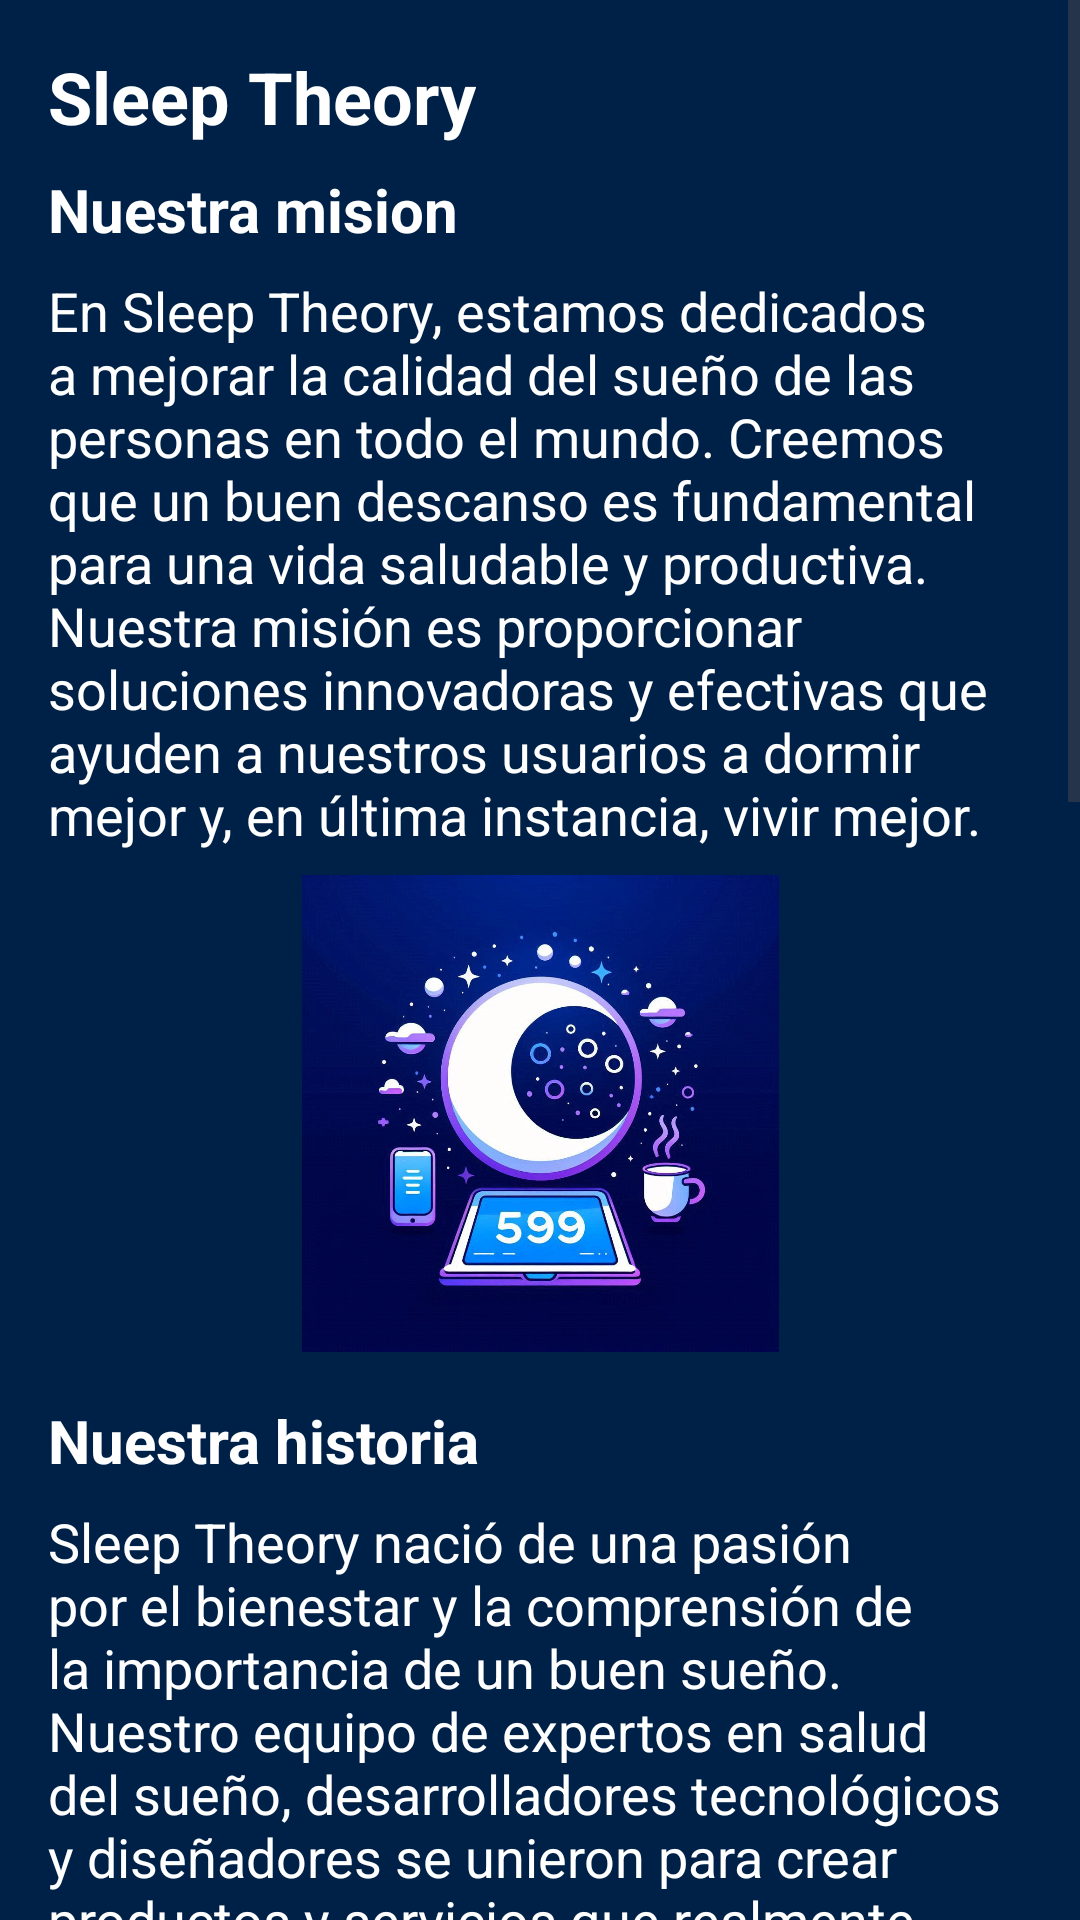

Produce the Android XML layout that renders to this screen, including the resource entries it uses.
<!-- AndroidManifest.xml: application theme Theme.SleepTheory01 -->
<!-- res/layout/activity_acerca.xml -->
<?xml version="1.0" encoding="utf-8"?>
<androidx.constraintlayout.widget.ConstraintLayout xmlns:android="http://schemas.android.com/apk/res/android"
    xmlns:app="http://schemas.android.com/apk/res-auto"
    xmlns:tools="http://schemas.android.com/tools"
    android:id="@+id/main"
    android:layout_width="match_parent"
    android:layout_height="match_parent"
    android:background="@color/sleep_Theme"
    tools:context=".AcercaActivity">

    <ScrollView
        android:layout_width="0dp"
        android:layout_height="0dp"
        app:layout_constraintBottom_toBottomOf="parent"
        app:layout_constraintEnd_toEndOf="parent"
        app:layout_constraintStart_toStartOf="parent"
        app:layout_constraintTop_toTopOf="parent">

        <LinearLayout
            android:layout_width="match_parent"
            android:layout_height="wrap_content"
            android:orientation="vertical"
            android:padding="16dp">

            <TextView
                android:layout_width="wrap_content"
                android:layout_height="wrap_content"
                android:text="@string/acerca_title"
                android:textSize="24sp"
                android:textColor="@color/white"
                android:textStyle="bold" />

            <TextView
                android:layout_width="wrap_content"
                android:layout_height="wrap_content"
                android:text="Nuestra mision"
                android:textSize="20sp"
                android:layout_marginTop="8dp"
                android:textColor="@color/white"
                android:textStyle="bold" />

            <TextView
                android:layout_width="wrap_content"
                android:layout_height="wrap_content"
                android:layout_marginTop="8dp"
                android:text="En Sleep Theory, estamos dedicados a mejorar la calidad del sueño de las personas en todo el mundo. Creemos que un buen descanso es fundamental para una vida saludable y productiva. Nuestra misión es proporcionar soluciones innovadoras y efectivas que ayuden a nuestros usuarios a dormir mejor y, en última instancia, vivir mejor."
                android:textColor="@color/white"
                android:textSize="18sp"
                />


            <ImageView
                android:id="@+id/imageView"
                android:layout_width="wrap_content"
                android:layout_height="159dp"
                android:layout_marginVertical="8dp"
                app:srcCompat="@drawable/sleep" />

            <TextView
                android:layout_width="wrap_content"
                android:layout_height="wrap_content"
                android:text="Nuestra historia"
                android:textSize="20sp"
                android:layout_marginTop="8dp"
                android:textColor="@color/white"
                android:textStyle="bold" />

            <TextView
                android:layout_width="wrap_content"
                android:layout_height="wrap_content"
                android:layout_marginTop="8dp"
                android:text="Sleep Theory nació de una pasión por el bienestar y la comprensión de la importancia de un buen sueño. Nuestro equipo de expertos en salud del sueño, desarrolladores tecnológicos y diseñadores se unieron para crear productos y servicios que realmente marcan la diferencia. Desde nuestros humildes comienzos, hemos crecido hasta convertirnos en un líder en la industria del sueño, siempre enfocados en la excelencia y la innovación."
                android:textColor="@color/white"
                android:textSize="18sp"
                />

            <TextView
                android:layout_width="wrap_content"
                android:layout_height="wrap_content"
                android:layout_marginTop="10dp"
                android:textColor="@color/white"
                android:textSize="20sp"
                android:textStyle="bold"
                android:text="Nuestros Valores"/>

            <TextView
                android:layout_width="wrap_content"
                android:layout_height="wrap_content"
                android:layout_marginTop="8dp"
                android:textColor="@color/white"
                android:textSize="18sp"
                android:text="- Innovación: Buscamos constantemente nuevas formas de mejorar la calidad del sueño mediante la investigación y el desarrollo."/>

            <TextView
                android:layout_width="wrap_content"
                android:layout_height="wrap_content"
                android:layout_marginTop="8dp"
                android:textColor="@color/white"
                android:textSize="18sp"
                android:text="- Compromiso: Estamos comprometidos con el bienestar de nuestros usuarios y trabajamos incansablemente para ofrecer soluciones efectivas y accesibles."/>

            <TextView
                android:layout_width="wrap_content"
                android:layout_height="wrap_content"
                android:layout_marginTop="8dp"
                android:textColor="@color/white"
                android:textSize="18sp"
                android:text="- Calidad: Nuestros productos y servicios están diseñados con los más altos estándares de calidad para garantizar que nuestros usuarios obtengan los mejores resultados."/>

            <TextView
                android:layout_width="wrap_content"
                android:layout_height="wrap_content"
                android:layout_marginTop="8dp"
                android:textColor="@color/white"
                android:textSize="18sp"
                android:text="- Empatía: Entendemos que cada persona es única, por lo que ofrecemos soluciones personalizadas y apoyo continuo."/>

            <TextView
                android:layout_width="wrap_content"
                android:layout_height="wrap_content"
                android:text="Nuestro Equipo"
                android:textSize="20sp"
                android:layout_marginTop="8dp"
                android:textColor="@color/white"
                android:textStyle="bold" />

            <TextView
                android:layout_width="wrap_content"
                android:layout_height="wrap_content"
                android:layout_marginTop="8dp"
                android:text="El equipo de Sleep Theory está compuesto por profesionales apasionados y expertos en diversas disciplinas, incluyendo la medicina del sueño, la tecnología, y el diseño. Juntos, trabajamos para desarrollar productos innovadores y brindar un servicio excepcional a nuestros usuarios. Creemos en un enfoque colaborativo y en la importancia de escuchar a nuestros usuarios para mejorar continuamente."
                android:textColor="@color/white"
                android:textSize="18sp"
                />

        </LinearLayout>
    </ScrollView>

</androidx.constraintlayout.widget.ConstraintLayout>
<!-- resources referenced by this layout -->
<resources>
  <color name="sleep_Theme">#002147</color>
  <color name="white">#FFFFFFFF</color>
  <!-- drawable sleep: png bitmap (drawable, 106004 bytes) -->
  <string name="acerca_title">Sleep Theory</string>
  <style name="Theme.SleepTheory01" parent="Base.Theme.SleepTheory01" />
  <style name="Base.Theme.SleepTheory01" parent="Theme.Material3.DayNight.NoActionBar">
          
          
      </style>
</resources>
